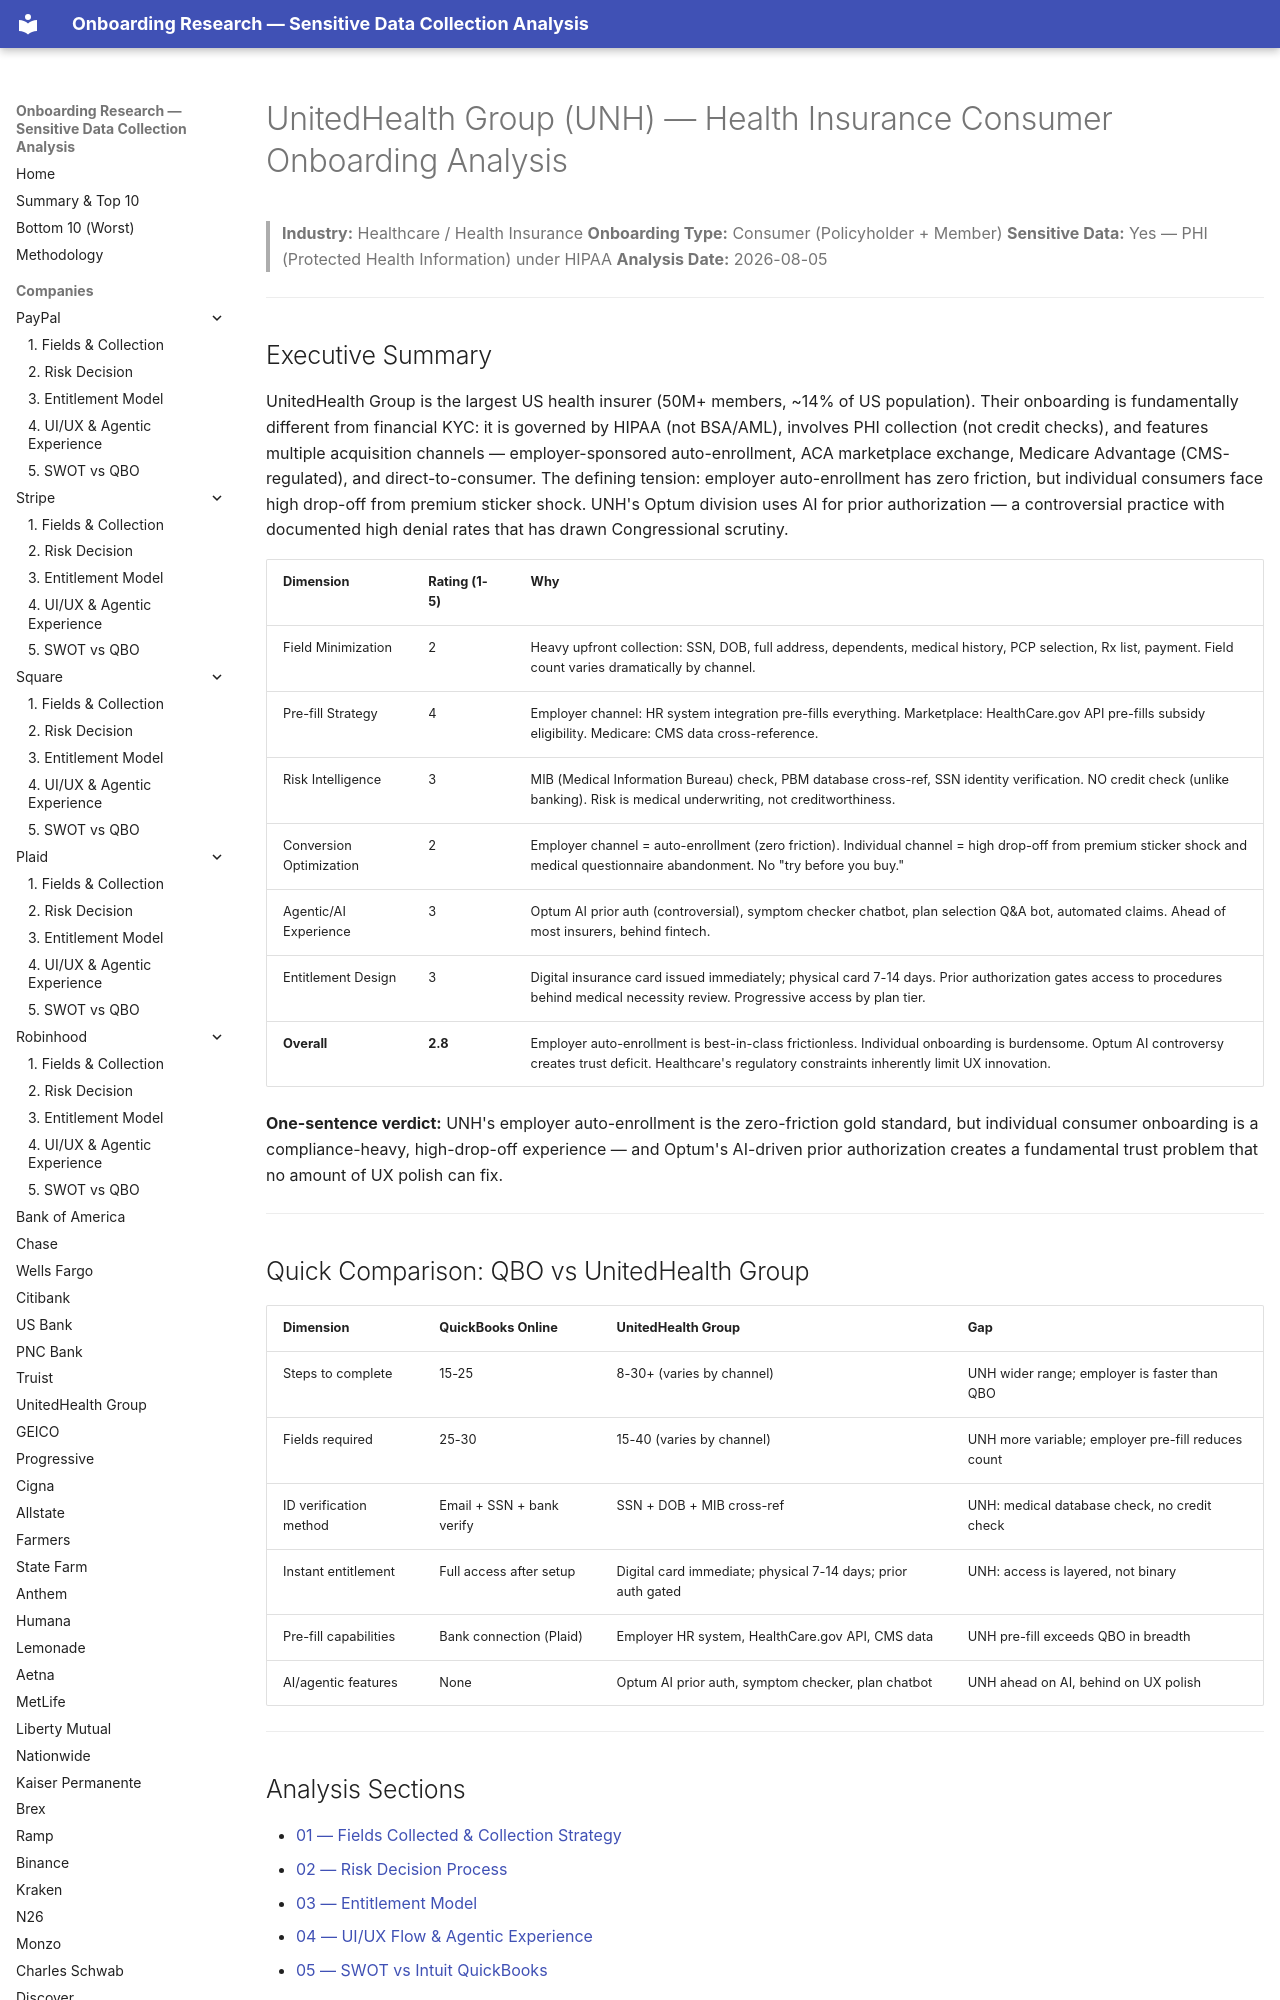

repository: cicidi/deterministic-ai-agent · page: unitedhealth/index.html · generator: mkdocs

# UnitedHealth Group (UNH) — Health Insurance Consumer Onboarding Analysis

> **Industry:** Healthcare / Health Insurance
> **Onboarding Type:** Consumer (Policyholder + Member)
> **Sensitive Data:** Yes — PHI (Protected Health Information) under HIPAA
> **Analysis Date:** 2026-08-05

---
